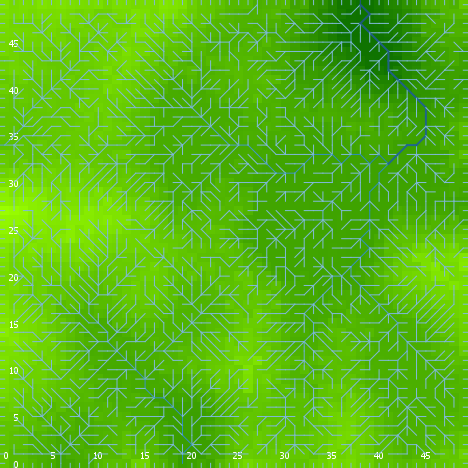

Source data for this figure (header and first rows):
export-world data (NetLogo 6.0.4)
land_04_withSoilProperties.nlogo
05/10/2020 12:24:40:939 +0100
RANDOM STATE
0 0 -1727483681 73 -1.4633802384375172 f…
GLOBALS
min-pxcor, max-pxcor, min-pycor, max-pycor, perspective, subject, nextIndex, directed-links, ticks, display-mode, elevationdistribution, elev_algorithm-style, elev_featureanglerange, elev_inversioniterations, elev_noise, elev_numdepressions, elev_numprotuberances, elev_numranges, elev_numrifts, elev_rangeaggregation, elev_rangeheight, elev_rangelength, elev_riftaggregation, elev_riftheight
0, 49, 0, 49, 0, nobody, 2600, "UNDIRECTED", -1, "terrain", [16.95760125860757 16.14731750170014 13.…, "C#", 7.283, 0.846, 4.915, 6, 5, 41, 83, 0.4459, 20.21, 1199, 0.8157, -6.72
TURTLES
who, color, heading, xcor, ycor, shape, label, label-color, breed, hidden?, size, pen-size, pen-mode, numpoints
0, 15, 37, 3, 4, "default", "", 9.9, {breed flowholders}, true, 1, 1, "up", 
1, 45, 268, 4, 48, "default", "", 9.9, {breed flowholders}, true, 1, 1, "up", 
2, 85, 209, 30, 18, "default", "", 9.9, {breed flowholders}, true, 1, 1, "up", 
3, 95, 92, 6, 9, "default", "", 9.9, {breed flowholders}, true, 1, 1, "up", 
4, 75, 70, 33, 35, "default", "", 9.9, {breed flowholders}, true, 1, 1, "up", 
5, 55, 225, 3, 32, "default", "", 9.9, {breed flowholders}, true, 1, 1, "up", 
6, 125, 42, 15, 14, "default", "", 9.9, {breed flowholders}, true, 1, 1, "up", 
7, 45, 175, 39, 43, "default", "", 9.9, {breed flowholders}, true, 1, 1, "up", 
8, 65, 256, 37, 47, "default", "", 9.9, {breed flowholders}, true, 1, 1, "up", 
9, 125, 25, 4, 24, "default", "", 9.9, {breed flowholders}, true, 1, 1, "up", 
10, 115, 239, 12, 12, "default", "", 9.9, {breed flowholders}, true, 1, 1, "up", 
11, 95, 220, 5, 40, "default", "", 9.9, {breed flowholders}, true, 1, 1, "up", 
12, 15, 357, 13, 7, "default", "", 9.9, {breed flowholders}, true, 1, 1, "up", 
13, 15, 147, 6, 34, "default", "", 9.9, {breed flowholders}, true, 1, 1, "up", 
14, 35, 250, 34, 41, "default", "", 9.9, {breed flowholders}, true, 1, 1, "up", 
15, 5, 325, 45, 16, "default", "", 9.9, {breed flowholders}, true, 1, 1, "up", 
16, 15, 48, 3, 39, "default", "", 9.9, {breed flowholders}, true, 1, 1, "up", 
17, 125, 45, 23, 20, "default", "", 9.9, {breed flowholders}, true, 1, 1, "up", 
18, 75, 46, 10, 25, "default", "", 9.9, {breed flowholders}, true, 1, 1, "up", 
19, 115, 12, 13, 8, "default", "", 9.9, {breed flowholders}, true, 1, 1, "up", 
20, 15, 135, 24, 31, "default", "", 9.9, {breed flowholders}, true, 1, 1, "up", 
21, 97, 180, 35, 0, "line half", "", 9.9, {breed flowholders}, false, 1, 1, "up", 
22, 25, 187, 44, 33, "default", "", 9.9, {breed flowholders}, true, 1, 1, "up", 
23, 97, 270, 0, 13, "line half", "", 9.9, {breed flowholders}, false, 1, 1, "up", 
24, 75, 69, 21, 43, "default", "", 9.9, {breed flowholders}, true, 1, 1, "up", 
25, 25, 7, 45, 47, "default", "", 9.9, {breed flowholders}, true, 1, 1, "up", 
26, 65, 284, 40, 40, "default", "", 9.9, {breed flowholders}, true, 1, 1, "up", 
27, 25, 193, 26, 15, "default", "", 9.9, {breed flowholders}, true, 1, 1, "up", 
28, 25, 134, 43, 28, "default", "", 9.9, {breed flowholders}, true, 1, 1, "up", 
29, 65, 241, 2, 13, "default", "", 9.9, {breed flowholders}, true, 1, 1, "up", 
30, 35, 223, 23, 17, "default", "", 9.9, {breed flowholders}, true, 1, 1, "up", 
31, 25, 302, 5, 33, "default", "", 9.9, {breed flowholders}, true, 1, 1, "up", 
32, 15, 205, 35, 24, "default", "", 9.9, {breed flowholders}, true, 1, 1, "up", 
33, 5, 285, 13, 2, "default", "", 9.9, {breed flowholders}, true, 1, 1, "up", 
34, 85, 295, 33, 11, "default", "", 9.9, {breed flowholders}, true, 1, 1, "up", 
35, 97, 90, 49, 29, "line half", "", 9.9, {breed flowholders}, false, 1, 1, "up", 
36, 35, 269, 2, 35, "default", "", 9.9, {breed flowholders}, true, 1, 1, "up", 
37, 65, 248, 20, 40, "default", "", 9.9, {breed flowholders}, true, 1, 1, "up", 
38, 97, 270, 0, 21, "line half", "", 9.9, {breed flowholders}, false, 1, 1, "up", 
39, 105, 229, 21, 13, "default", "", 9.9, {breed flowholders}, true, 1, 1, "up", 
40, 115, 180, 8, 35, "default", "", 9.9, {breed flowholders}, true, 1, 1, "up", 
41, 5, 196, 22, 35, "default", "", 9.9, {breed flowholders}, true, 1, 1, "up", 
42, 15, 219, 28, 34, "default", "", 9.9, {breed flowholders}, true, 1, 1, "up", 
43, 105, 86, 16, 10, "default", "", 9.9, {breed flowholders}, true, 1, 1, "up", 
44, 75, 213, 37, 43, "default", "", 9.9, {breed flowholders}, true, 1, 1, "up", 
45, 85, 120, 21, 9, "default", "", 9.9, {breed flowholders}, true, 1, 1, "up", 
46, 55, 329, 21, 34, "default", "", 9.9, {breed flowholders}, true, 1, 1, "up", 
47, 105, 4, 28, 10, "default", "", 9.9, {breed flowholders}, true, 1, 1, "up", 
48, 105, 292, 12, 2, "default", "", 9.9, {breed flowholders}, true, 1, 1, "up", 
49, 125, 86, 35, 31, "default", "", 9.9, {breed flowholders}, true, 1, 1, "up", 
50, 135, 170, 43, 27, "default", "", 9.9, {breed flowholders}, true, 1, 1, "up", 
... 10,551 more rows
